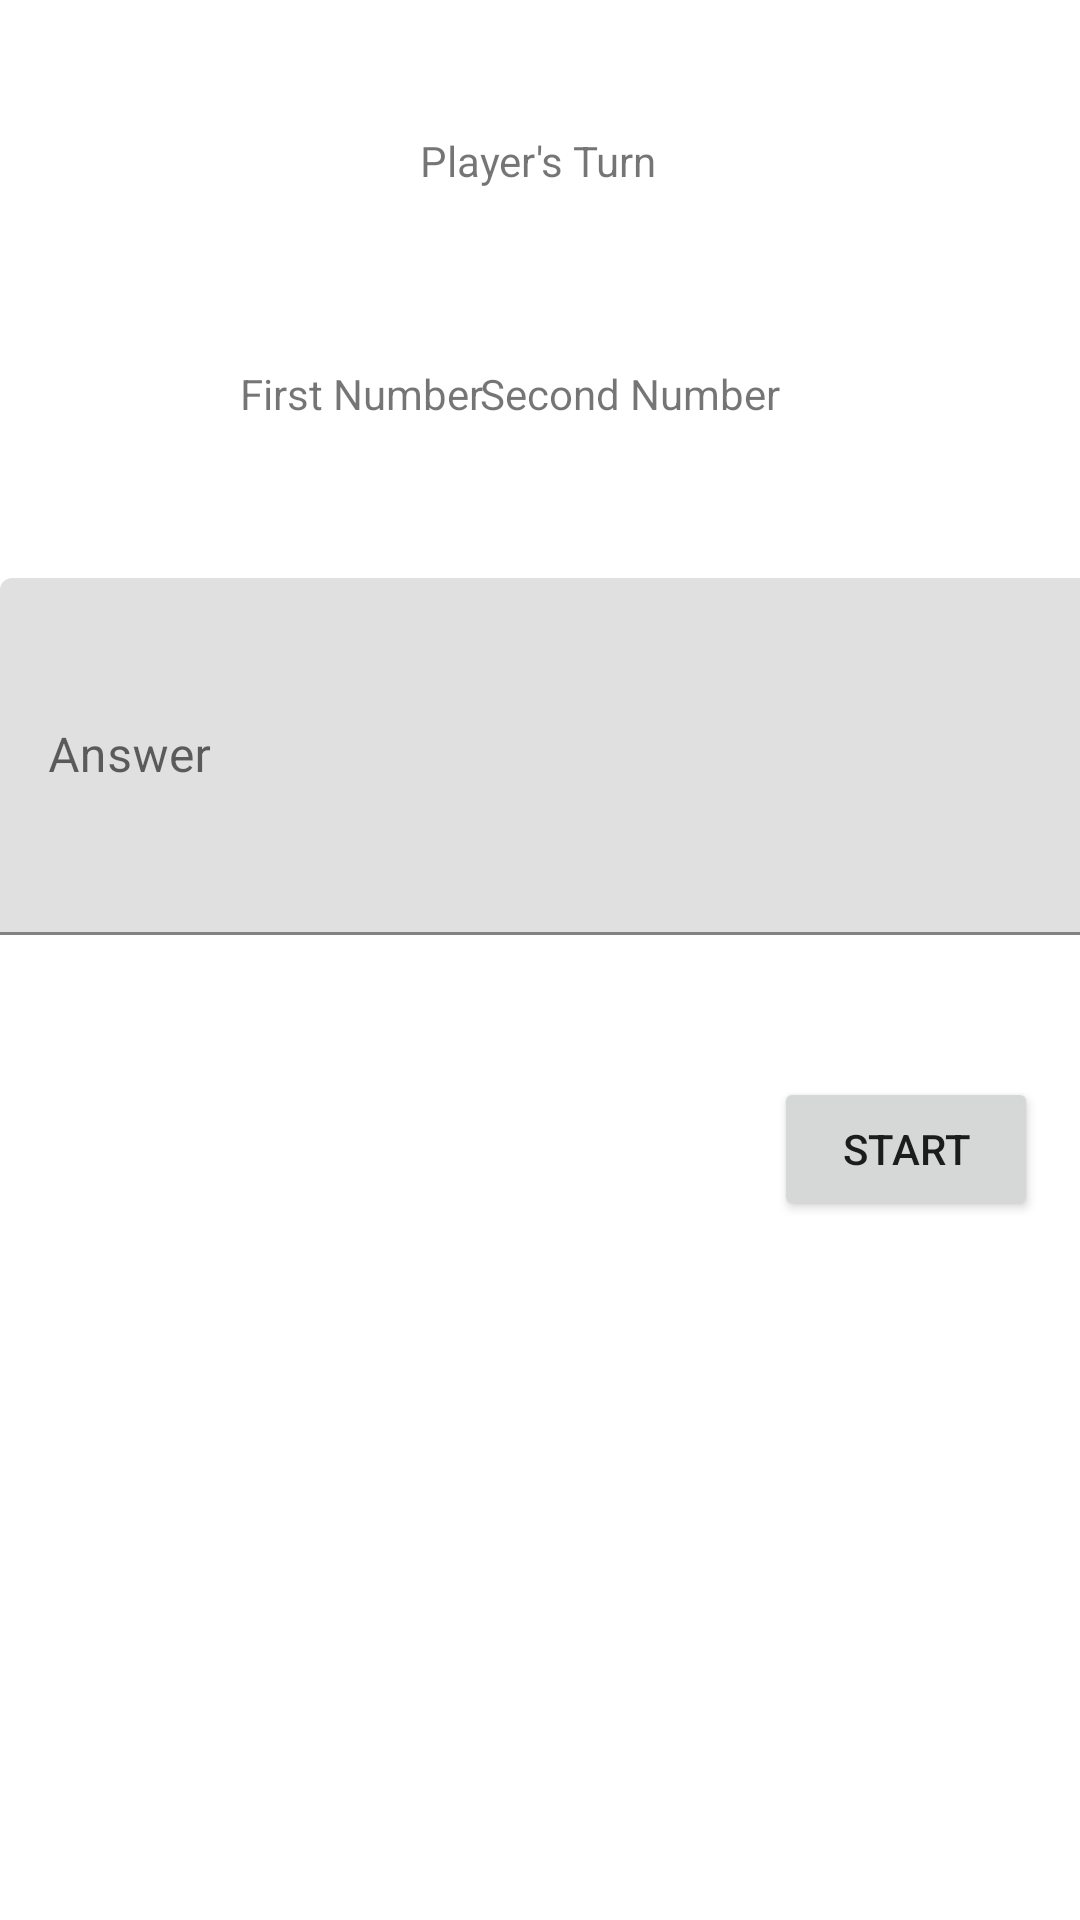

Layout XML and referenced resources for this Android screen:
<!-- AndroidManifest.xml: application theme Theme.ANMP160420137BryanIvanderNew -->
<!-- res/layout/fragment_main.xml -->
<?xml version="1.0" encoding="utf-8"?>
<FrameLayout xmlns:android="http://schemas.android.com/apk/res/android"
    xmlns:app="http://schemas.android.com/apk/res-auto"
    xmlns:tools="http://schemas.android.com/tools"
    android:layout_width="match_parent"
    android:layout_height="match_parent"
    tools:context=".MainFragment">

    <androidx.constraintlayout.widget.ConstraintLayout
        android:layout_width="match_parent"
        android:layout_height="match_parent">

        <com.google.android.material.textfield.TextInputLayout
            android:id="@+id/textInputLayout"
            android:layout_width="402dp"
            android:layout_height="119dp"
            android:hint="Answer"
            app:hintAnimationEnabled="true"
            app:hintEnabled="true"
            app:layout_constraintBottom_toBottomOf="parent"
            app:layout_constraintEnd_toEndOf="parent"
            app:layout_constraintHorizontal_bias="0.0"
            app:layout_constraintStart_toStartOf="parent"
            app:layout_constraintTop_toTopOf="parent"
            app:layout_constraintVertical_bias="0.37">

            <com.google.android.material.textfield.TextInputEditText
                android:id="@+id/txtAnswer"
                android:layout_width="418dp"
                android:layout_height="match_parent" />
        </com.google.android.material.textfield.TextInputLayout>

        <Button
            android:id="@+id/btnStart"
            android:layout_width="wrap_content"
            android:layout_height="wrap_content"
            android:text="Start"
            app:layout_constraintBottom_toBottomOf="parent"
            app:layout_constraintEnd_toEndOf="parent"
            app:layout_constraintHorizontal_bias="0.949"
            app:layout_constraintStart_toStartOf="parent"
            app:layout_constraintTop_toBottomOf="@+id/textInputLayout"
            app:layout_constraintVertical_bias="0.169" />

        <TextView
            android:id="@+id/txtPTurn"
            android:layout_width="wrap_content"
            android:layout_height="wrap_content"
            android:layout_marginTop="44dp"
            android:text="Player's Turn"
            app:layout_constraintEnd_toEndOf="parent"
            app:layout_constraintHorizontal_bias="0.498"
            app:layout_constraintStart_toStartOf="parent"
            app:layout_constraintTop_toTopOf="parent" />

        <TextView
            android:id="@+id/textPlus"
            android:layout_width="22dp"
            android:layout_height="22dp"
            android:text="+"
            app:layout_constraintBottom_toTopOf="@+id/textInputLayout"
            app:layout_constraintEnd_toStartOf="@+id/textNumber2"
            app:layout_constraintHorizontal_bias="0.444"
            app:layout_constraintStart_toEndOf="@+id/textNumber1"
            app:layout_constraintTop_toBottomOf="@+id/txtPTurn"
            app:layout_constraintVertical_bias="0.542" />

        <TextView
            android:id="@+id/textNumber1"
            android:layout_width="wrap_content"
            android:layout_height="wrap_content"
            android:layout_marginStart="80dp"
            android:text="First Number"
            app:layout_constraintBottom_toTopOf="@+id/textInputLayout"
            app:layout_constraintStart_toStartOf="parent"
            app:layout_constraintTop_toBottomOf="@+id/txtPTurn"
            app:layout_constraintVertical_bias="0.531" />

        <TextView
            android:id="@+id/textNumber2"
            android:layout_width="wrap_content"
            android:layout_height="wrap_content"
            android:layout_marginEnd="100dp"
            android:text="Second Number"
            app:layout_constraintBottom_toTopOf="@+id/textInputLayout"
            app:layout_constraintEnd_toEndOf="parent"
            app:layout_constraintTop_toBottomOf="@+id/txtPTurn"
            app:layout_constraintVertical_bias="0.531" />

    </androidx.constraintlayout.widget.ConstraintLayout>
</FrameLayout>
<!-- resources referenced by this layout -->
<resources>
  <style name="Theme.ANMP160420137BryanIvanderNew" parent="Theme.MaterialComponents.DayNight.DarkActionBar">
          
          <item name="colorPrimary">@color/purple_500</item>
          <item name="colorPrimaryVariant">@color/purple_700</item>
          <item name="colorOnPrimary">@color/white</item>
          
          <item name="colorSecondary">@color/teal_200</item>
          <item name="colorSecondaryVariant">@color/teal_700</item>
          <item name="colorOnSecondary">@color/black</item>
          
          <item name="android:statusBarColor">?attr/colorPrimaryVariant</item>
          
      </style>
  <!-- not gathered from this repository: default colours our renderer supplied (Android Studio template values) -->
  <color name="purple_500">#FF6200EE</color>
  <color name="purple_700">#FF3700B3</color>
  <color name="teal_200">#FF03DAC5</color>
  <color name="teal_700">#FF018786</color>
  <color name="black">#FF000000</color>
  <color name="white">#FFFFFFFF</color>
</resources>
